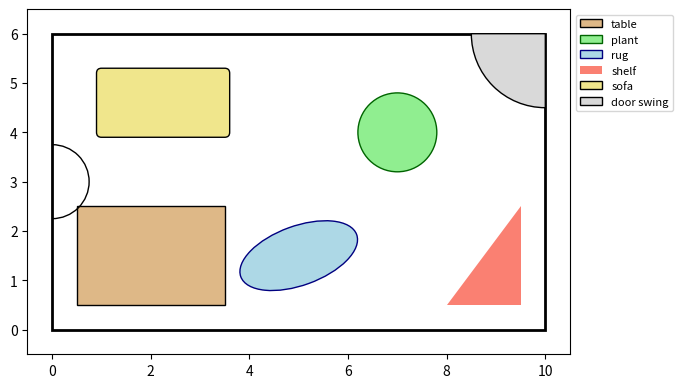

This chart was generated by the following Python code:
# Draw a floor plan with Rectangle, Circle, Ellipse, Polygon, FancyBboxPatch and Wedge patches.
import matplotlib.pyplot as plt
from matplotlib.patches import Rectangle, Circle, Ellipse, Polygon, FancyBboxPatch, Wedge, Arc

fig, ax = plt.subplots(figsize=(7, 5))
ax.add_patch(Rectangle((0, 0), 10, 6, fill=False, lw=2))
ax.add_patch(Rectangle((0.5, 0.5), 3, 2, fc="burlywood", ec="k", label="table"))
ax.add_patch(Circle((7, 4), 0.8, fc="lightgreen", ec="darkgreen", label="plant"))
ax.add_patch(Ellipse((5, 1.5), 2.5, 1.2, angle=20, fc="lightblue", ec="navy", label="rug"))
ax.add_patch(Polygon([[8, 0.5], [9.5, 0.5], [9.5, 2.5]], closed=True, fc="salmon", label="shelf"))
ax.add_patch(FancyBboxPatch((1, 4), 2.5, 1.2, boxstyle="round,pad=0.1", fc="khaki", ec="k", label="sofa"))
ax.add_patch(Wedge((10, 6), 1.5, 180, 270, fc="0.85", ec="k", label="door swing"))
ax.add_patch(Arc((0, 3), 1.5, 1.5, theta1=270, theta2=90, color="k"))
ax.set_xlim(-0.5, 10.5)
ax.set_ylim(-0.5, 6.5)
ax.set_aspect("equal")
ax.legend(loc="upper left", bbox_to_anchor=(1, 1), fontsize=8)
print(len(ax.patches))
fig.savefig("floor.png", bbox_inches="tight")
